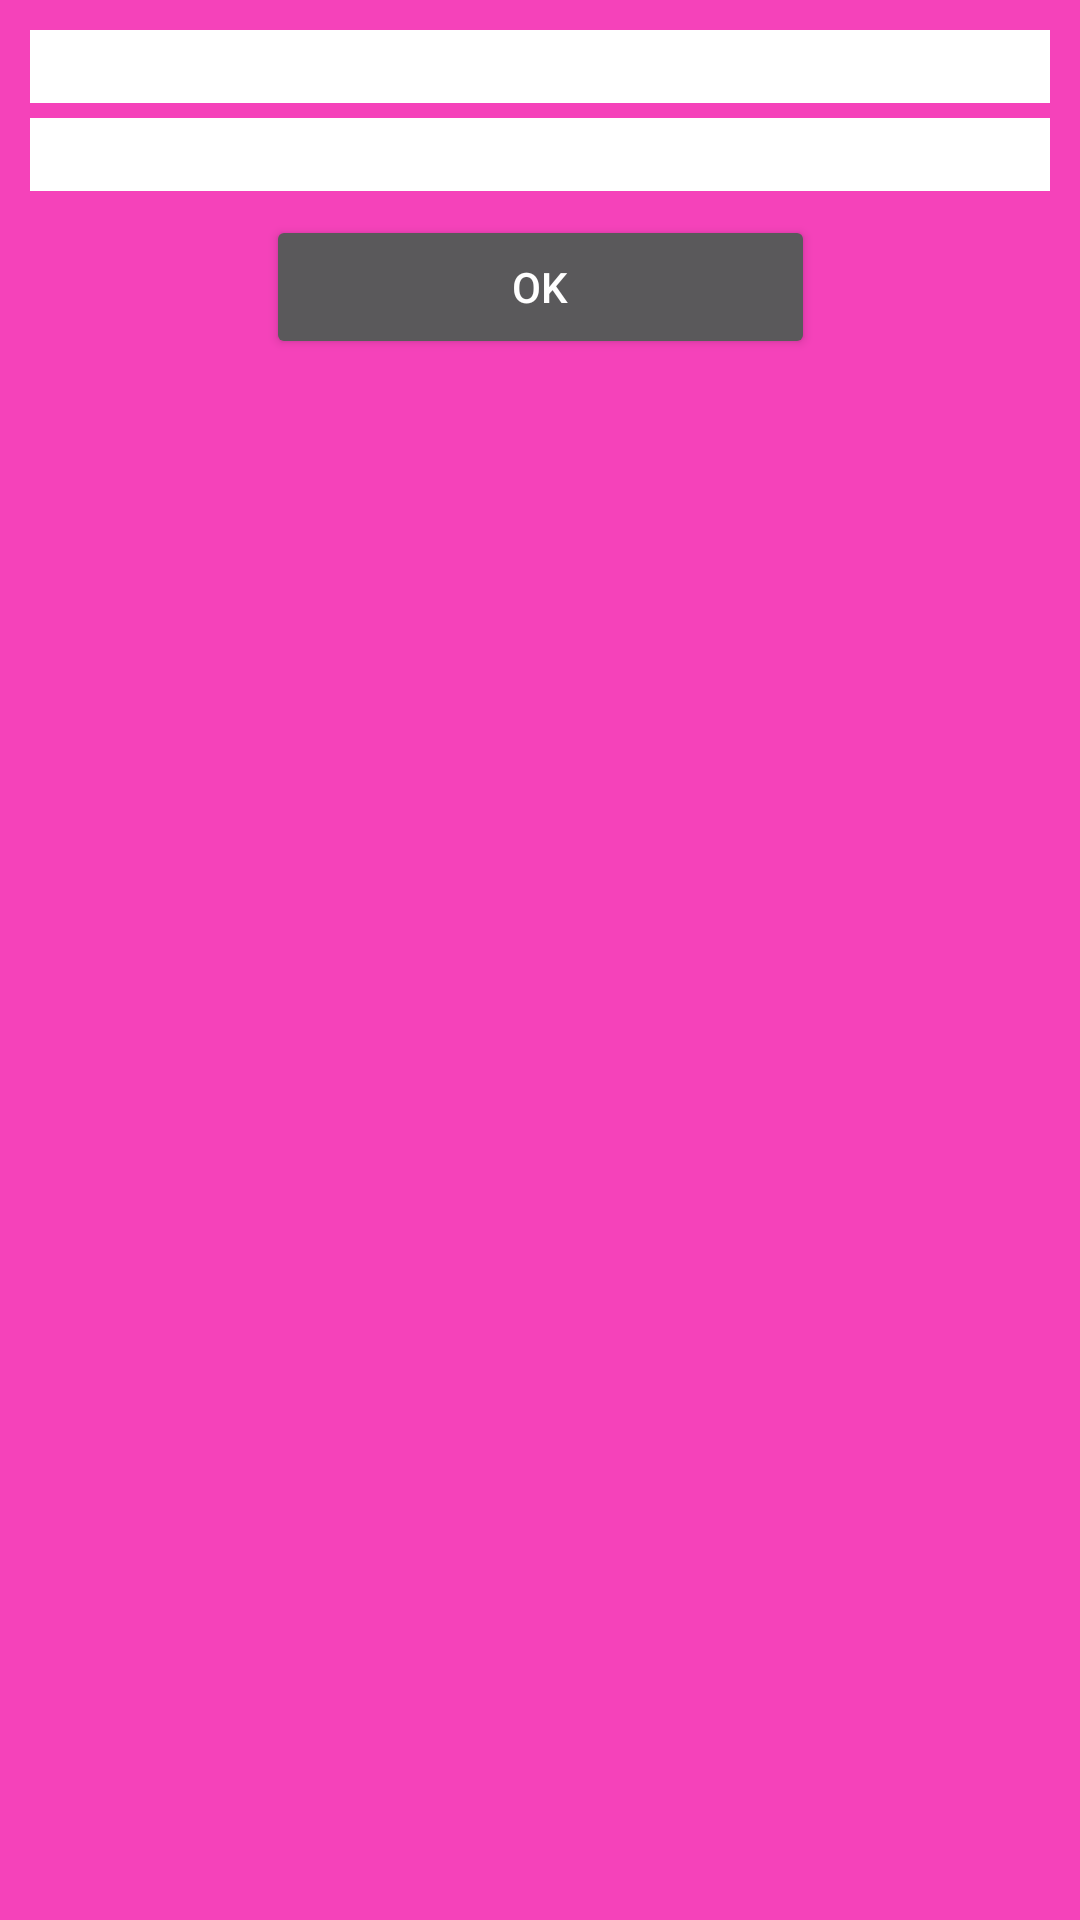

Produce the Android XML layout that renders to this screen, including the resource entries it uses.
<!-- AndroidManifest.xml: application theme AppTheme -->
<!-- res/layout/activity_dialog.xml -->
<?xml version="1.0" encoding="utf-8"?>
<android.support.constraint.ConstraintLayout xmlns:android="http://schemas.android.com/apk/res/android"
    xmlns:app="http://schemas.android.com/apk/res-auto"
    xmlns:tools="http://schemas.android.com/tools"
    android:layout_width="match_parent"
    android:layout_height="match_parent"
    android:background="#f542ba"
    android:padding="5dp"
    tools:context=".Dialog">

    <EditText
        android:inputType="number"
        android:textColor="#000000"
        android:background="#ffffff"
        android:text=""
        android:hint="Number of row"
        android:id="@+id/etNewRow"
        android:layout_width="match_parent"
        android:layout_height="wrap_content"
        android:layout_margin="5dp"
        android:layout_marginEnd="8dp"
        android:layout_marginLeft="8dp"
        android:layout_marginRight="8dp"
        android:layout_marginStart="8dp"
        android:layout_marginTop="8dp"
        app:layout_constraintEnd_toEndOf="parent"
        app:layout_constraintStart_toStartOf="parent"
        app:layout_constraintTop_toTopOf="parent" />

    <EditText
        android:inputType="number"
        android:textColor="#000000"
        android:background="#ffffff"
        android:text=""
        android:hint="Number of column"
        android:id="@+id/etNewColumn"
        android:layout_width="match_parent"
        android:layout_height="wrap_content"
        android:layout_margin="5dp"
        android:layout_marginEnd="8dp"
        android:layout_marginLeft="8dp"
        android:layout_marginRight="8dp"
        android:layout_marginStart="8dp"
        android:layout_marginTop="8dp"
        app:layout_constraintEnd_toEndOf="parent"
        app:layout_constraintStart_toStartOf="parent"
        app:layout_constraintTop_toBottomOf="@+id/etNewRow" />

    <Button
        android:id="@+id/btOK"
        android:layout_width="183dp"
        android:layout_height="wrap_content"
        android:layout_marginEnd="8dp"
        android:layout_marginLeft="8dp"
        android:layout_marginRight="8dp"
        android:layout_marginStart="8dp"
        android:layout_marginTop="8dp"
        android:text="OK"
        app:layout_constraintEnd_toEndOf="parent"
        app:layout_constraintStart_toStartOf="parent"
        app:layout_constraintTop_toBottomOf="@+id/etNewColumn" />
</android.support.constraint.ConstraintLayout>
<!-- resources referenced by this layout -->
<resources>
  <style name="AppTheme" parent="Theme.AppCompat.NoActionBar">
          
          <item name="colorPrimary">@color/colorPrimary</item>
          <item name="colorPrimaryDark">@color/colorPrimaryDark</item>
          <item name="colorAccent">@color/colorAccent</item>
      </style>
  <!-- not gathered from this repository: default colours our renderer supplied (Android Studio template values) -->
  <color name="colorPrimary">#FF6200EE</color>
  <color name="colorPrimaryDark">#FF3700B3</color>
  <color name="colorAccent">#FF03DAC5</color>
</resources>
